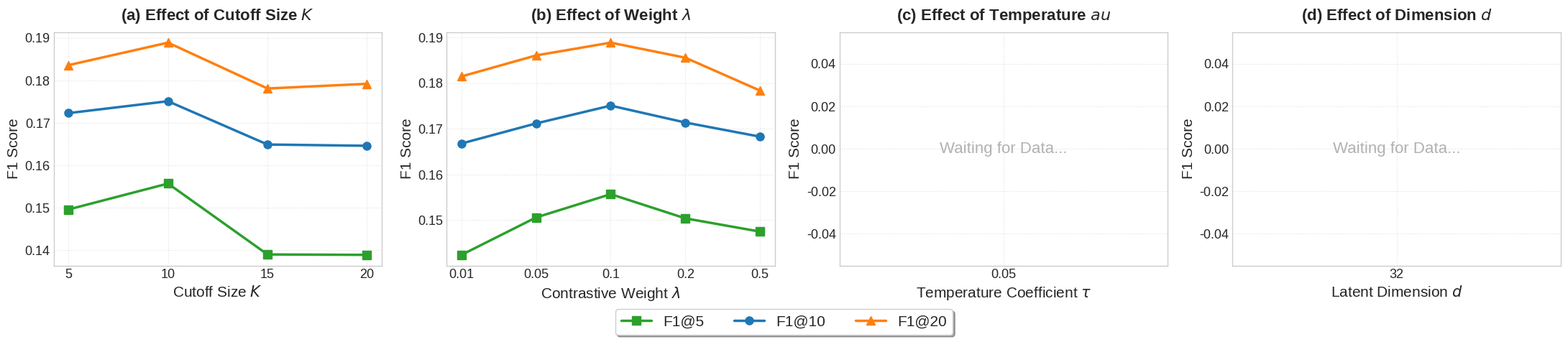

Recreate this plot in Python.
import matplotlib.pyplot as plt
import numpy as np
import os

# 设置学术画图风格
plt.style.use('seaborn-v0_8-whitegrid')
plt.rcParams.update({'font.size': 13, 'font.family': 'sans-serif'})

fig, axes = plt.subplots(1, 4, figsize=(22, 4.5))

# ==========================================
# (a) Data for Cutoff Size K
# ==========================================
K_vals = [5, 10, 15, 20]
K_F5 = [0.1496, 0.1557, 0.1390, 0.1389]
K_F10 = [0.1723, 0.1751, 0.1649, 0.1646]
K_F20 = [0.1836, 0.1889, 0.1781, 0.1792]

# ==========================================
# (b) Data for Contrastive Weight \lambda
# ==========================================
L_vals = ['0.01', '0.05', '0.1', '0.2', '0.5']
L_F5 = [0.1424, 0.1506, 0.1557, 0.1504, 0.1475]
L_F10 = [0.1668, 0.1712, 0.1751, 0.1714, 0.1683]
L_F20 = [0.1815, 0.1861, 0.1889, 0.1856, 0.1784]

# ==========================================
# (c) Data for Temperature \tau (Empty for now)
# ==========================================
T_vals = ['0.05', '0.1', '0.2', '0.5', '1.0']
T_F5 = T_F10 = T_F20 = [np.nan] * 5

# ==========================================
# (d) Data for Dimension d (Empty for now)
# ==========================================
D_vals = ['32', '64', '128', '256']
D_F5 = D_F10 = D_F20 = [np.nan] * 4

def plot_axis(ax, x, y_list, xlabel, title, categorical=False):
    # Colors for @5, @10, @20
    colors = ['#2ca02c', '#1f77b4', '#ff7f0e'] # Green, Blue, Orange 
    markers = ['s', 'o', '^']
    labels = ['F1@5', 'F1@10', 'F1@20']
    
    lines = []
    for y, col, mk, lab in zip(y_list, colors, markers, labels):
        line, = ax.plot(x, y, marker=mk, color=col, linewidth=2.5, markersize=8, label=lab)
        lines.append(line)
        
    ax.set_xlabel(xlabel, fontsize=15)
    ax.set_ylabel('F1 Score', fontsize=15)
    
    if not categorical:
        ax.set_xticks(x)
        
    ax.set_title(title, fontsize=16, pad=12, fontweight='bold')
    ax.grid(True, linestyle=':', alpha=0.6)
    
    # 填充空数据时的占位提示
    if np.isnan(y_list[0]).all():
        ax.text(0.5, 0.5, 'Waiting for Data...', horizontalalignment='center', verticalalignment='center', 
                transform=ax.transAxes, fontsize=16, color='gray', alpha=0.6)
        
    return lines

lines = plot_axis(axes[0], K_vals, [K_F5, K_F10, K_F20], 'Cutoff Size $K$', '(a) Effect of Cutoff Size $K$')
plot_axis(axes[1], L_vals, [L_F5, L_F10, L_F20], 'Contrastive Weight $\lambda$', '(b) Effect of Weight $\lambda$', categorical=True)
plot_axis(axes[2], T_vals, [T_F5, T_F10, T_F20], r'Temperature Coefficient $\tau$', '(c) Effect of Temperature $\tau$', categorical=True)
plot_axis(axes[3], D_vals, [D_F5, D_F10, D_F20], 'Latent Dimension $d$', '(d) Effect of Dimension $d$', categorical=True)

# 统一放置一个图例在底部
fig.legend(lines, ['F1@5', 'F1@10', 'F1@20'], loc='lower center', ncol=3, fontsize=15, bbox_to_anchor=(0.5, -0.08), frameon=True, shadow=True)

plt.tight_layout()
os.makedirs('fig', exist_ok=True)
out_png = 'fig/Parameter_Sensitivity_1x4.png'
out_pdf = 'fig/Parameter_Sensitivity_1x4.pdf'
plt.savefig(out_png, dpi=300, bbox_inches='tight')
plt.savefig(out_pdf, dpi=300, bbox_inches='tight')
print(f"✅ Plot updated with F1@5, F1@10, and F1@20.")
